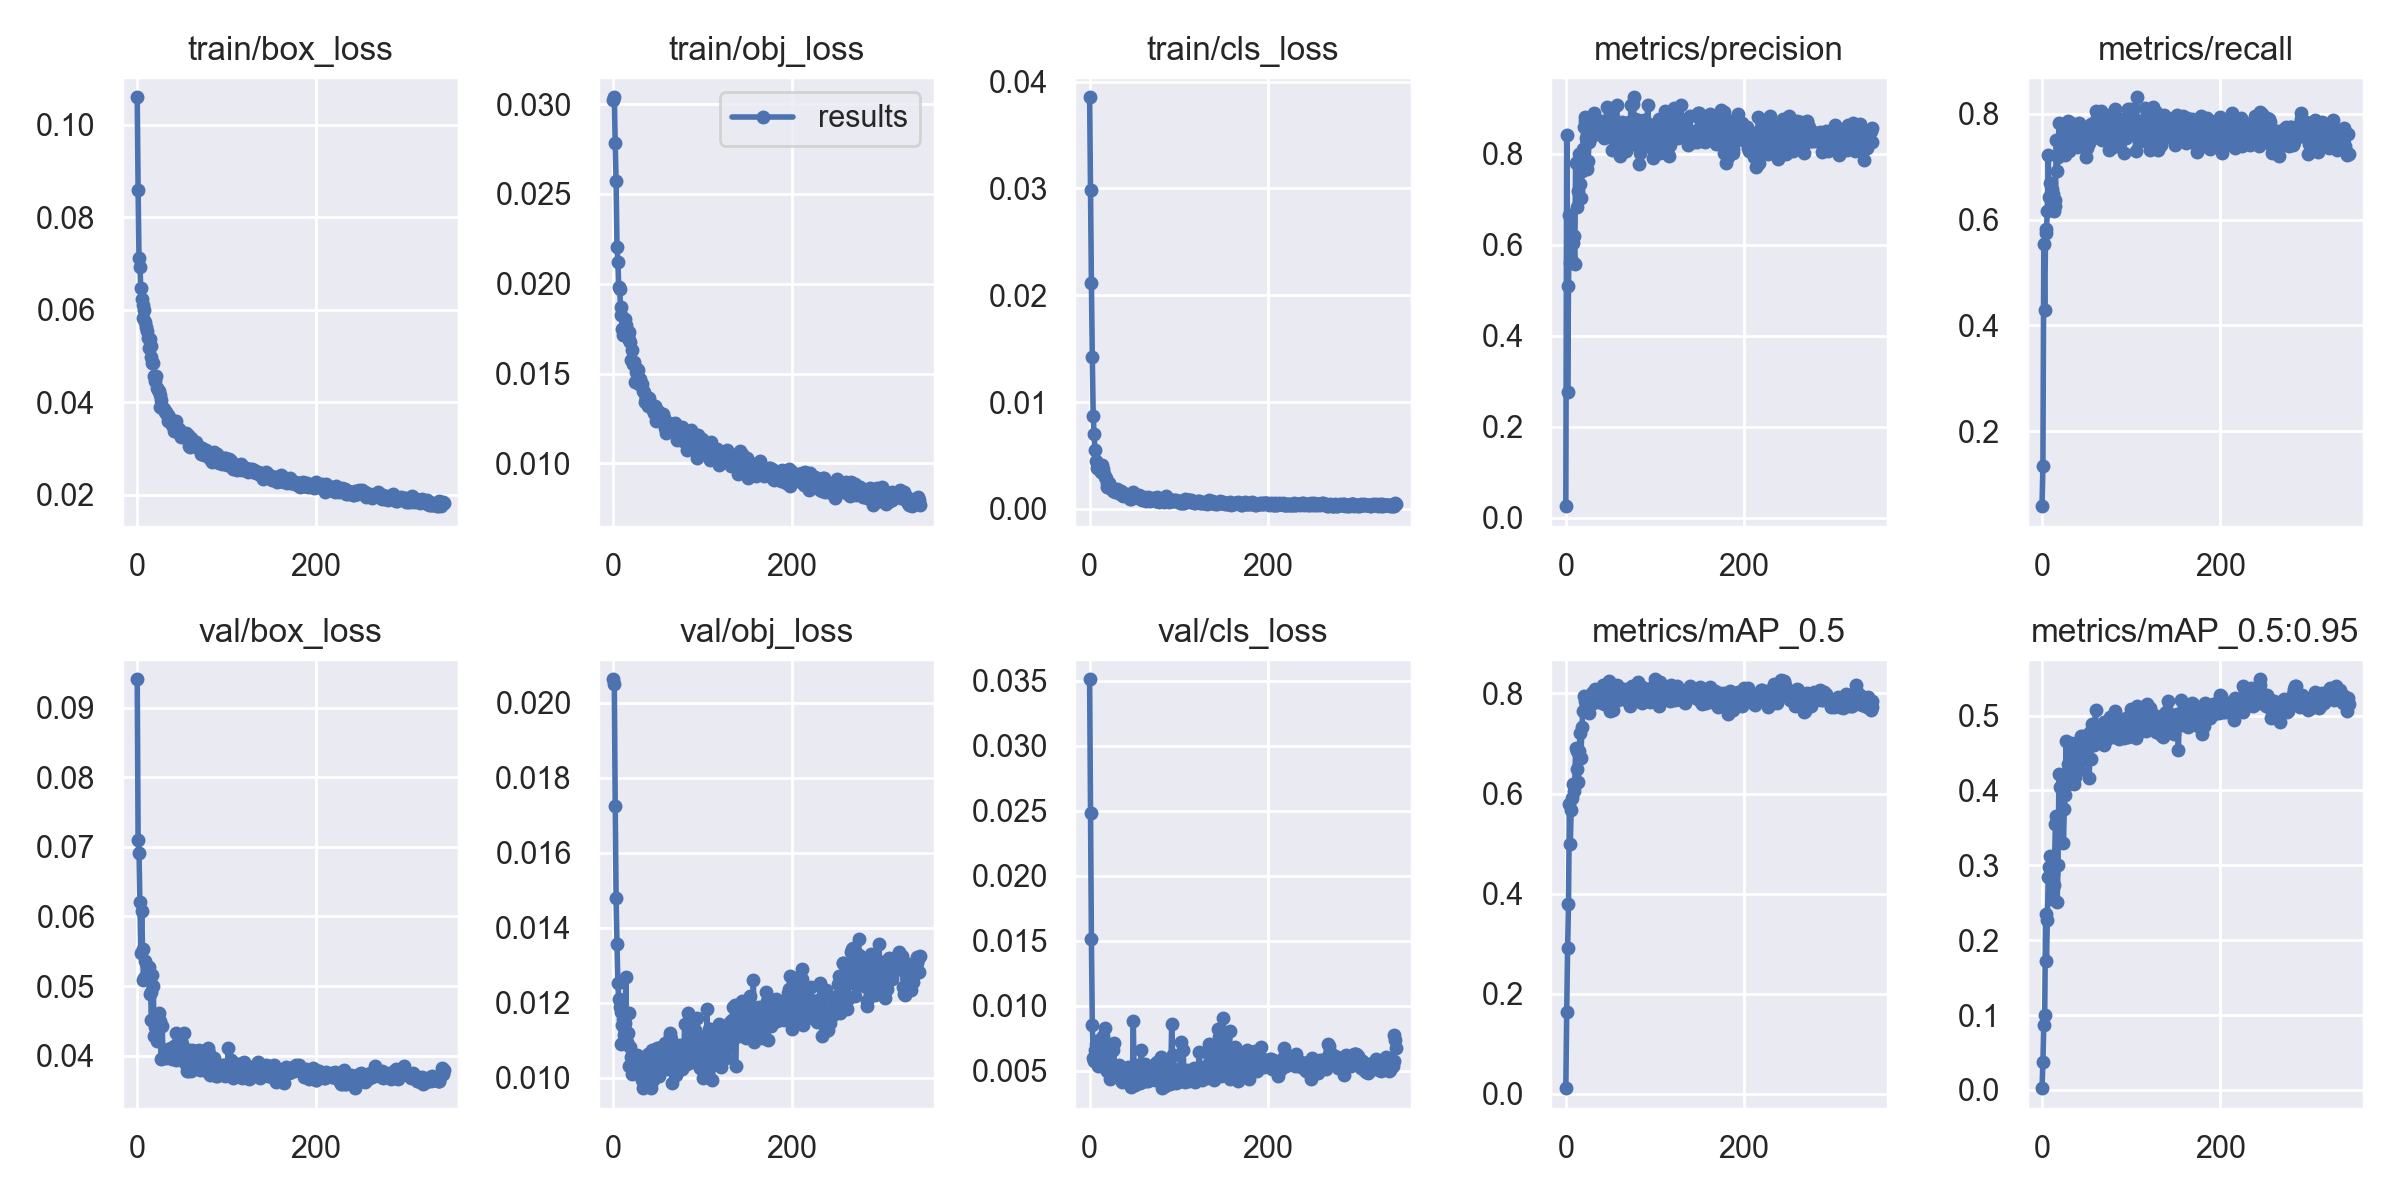

The data file committed next to this chart (first rows):
epoch, train/box_loss, train/obj_loss, train/cls_loss, metrics/precision, metrics/recall, metrics/mAP_0.5, metrics/mAP_0.5:0.95, val/box_loss, val/obj_loss, val/cls_loss, x/lr0, x/lr1, x/lr2
0, 0.1059, 0.03024, 0.03853, 0.02523, 0.05861, 0.01112, 0.002401, 0.0941, 0.02063, 0.0351, 0.00059, 0.00059, 0.09469
1, 0.08577, 0.03038, 0.02987, 0.8414, 0.1346, 0.1625, 0.03696, 0.07106, 0.0205, 0.02483, 0.00119, 0.00119, 0.08929
2, 0.07113, 0.02781, 0.02115, 0.2751, 0.5535, 0.2908, 0.08733, 0.06916, 0.01726, 0.01512, 0.00179, 0.00179, 0.08389
3, 0.0693, 0.0257, 0.01423, 0.5099, 0.4285, 0.3782, 0.09986, 0.06212, 0.01479, 0.00852, 0.00239, 0.00239, 0.07849
4, 0.06472, 0.02205, 0.008712, 0.6654, 0.5749, 0.5798, 0.2347, 0.05481, 0.01357, 0.006011, 0.00299, 0.00299, 0.07309
5, 0.06221, 0.02124, 0.00702, 0.5587, 0.5829, 0.4999, 0.1721, 0.0608, 0.01253, 0.005744, 0.00359, 0.00359, 0.06769
6, 0.06106, 0.01979, 0.005471, 0.6143, 0.616, 0.5663, 0.2266, 0.05527, 0.01209, 0.00656, 0.004189, 0.004189, 0.06229
7, 0.05823, 0.01973, 0.00453, 0.5648, 0.7228, 0.591, 0.2838, 0.05094, 0.01189, 0.007092, 0.004789, 0.004789, 0.05689
8, 0.05988, 0.01869, 0.003876, 0.6027, 0.6435, 0.6198, 0.2981, 0.0512, 0.01176, 0.006174, 0.005389, 0.005389, 0.05149
9, 0.05725, 0.01826, 0.004045, 0.62, 0.6701, 0.6056, 0.3125, 0.05365, 0.01089, 0.005342, 0.005988, 0.005988, 0.04609
10, 0.05617, 0.01746, 0.003947, 0.5566, 0.6682, 0.6179, 0.2867, 0.05142, 0.0114, 0.007361, 0.006588, 0.006588, 0.04069
11, 0.05537, 0.01713, 0.003745, 0.7801, 0.6572, 0.6916, 0.2555, 0.05283, 0.01156, 0.006736, 0.007187, 0.007187, 0.03529
12, 0.05389, 0.01749, 0.003642, 0.7817, 0.649, 0.6841, 0.2881, 0.05184, 0.01114, 0.006078, 0.007786, 0.007786, 0.02989
13, 0.05167, 0.01803, 0.003479, 0.6839, 0.6171, 0.6498, 0.2737, 0.05267, 0.01146, 0.005349, 0.008385, 0.008385, 0.02448
14, 0.05355, 0.01773, 0.004072, 0.7172, 0.6249, 0.6224, 0.3001, 0.04893, 0.01268, 0.007447, 0.008984, 0.008984, 0.01908
15, 0.05207, 0.01735, 0.003701, 0.7997, 0.6362, 0.6847, 0.3545, 0.04921, 0.01095, 0.007662, 0.009583, 0.009583, 0.01368
16, 0.04972, 0.01716, 0.003294, 0.7333, 0.7513, 0.7202, 0.3659, 0.04514, 0.0112, 0.006007, 0.009991, 0.009991, 0.009991
17, 0.04847, 0.01686, 0.002976, 0.7029, 0.6913, 0.6707, 0.2514, 0.05165, 0.01173, 0.008317, 0.009991, 0.009991, 0.009991
18, 0.04836, 0.0173, 0.002852, 0.7619, 0.7175, 0.7322, 0.301, 0.05, 0.0103, 0.005966, 0.00999, 0.00999, 0.00999
19, 0.04572, 0.01677, 0.002474, 0.8101, 0.7819, 0.7653, 0.4224, 0.04282, 0.01082, 0.005665, 0.009989, 0.009989, 0.009989
20, 0.04465, 0.01574, 0.00202, 0.8579, 0.7479, 0.7959, 0.4043, 0.04408, 0.01057, 0.004953, 0.009987, 0.009987, 0.009987
21, 0.04573, 0.01631, 0.002355, 0.8805, 0.7376, 0.7693, 0.4033, 0.04323, 0.01011, 0.005306, 0.009986, 0.009986, 0.009986
22, 0.04297, 0.01551, 0.002408, 0.8722, 0.7372, 0.7846, 0.4211, 0.04215, 0.01035, 0.006311, 0.009985, 0.009985, 0.009985
23, 0.04272, 0.01566, 0.001918, 0.8345, 0.7474, 0.7765, 0.402, 0.04436, 0.01028, 0.004387, 0.009983, 0.009983, 0.009983
24, 0.04236, 0.01455, 0.002097, 0.7664, 0.772, 0.7795, 0.3298, 0.04611, 0.01062, 0.004958, 0.009982, 0.009982, 0.009982
25, 0.04161, 0.01507, 0.001837, 0.783, 0.7695, 0.7804, 0.3747, 0.04432, 0.01034, 0.004848, 0.00998, 0.00998, 0.00998
26, 0.03897, 0.01513, 0.001673, 0.8265, 0.722, 0.7609, 0.3938, 0.04495, 0.01062, 0.006574, 0.009978, 0.009978, 0.009978
27, 0.04053, 0.01524, 0.001909, 0.8777, 0.7293, 0.7933, 0.4655, 0.03955, 0.01046, 0.007129, 0.009977, 0.009977, 0.009977
28, 0.03866, 0.01521, 0.001649, 0.8366, 0.7719, 0.7798, 0.4066, 0.04423, 0.01012, 0.004976, 0.009975, 0.009975, 0.009975
29, 0.03874, 0.01443, 0.001616, 0.8398, 0.7856, 0.8003, 0.4347, 0.03968, 0.01011, 0.004726, 0.009973, 0.009973, 0.009973
30, 0.03848, 0.0147, 0.001706, 0.8484, 0.7303, 0.7811, 0.4179, 0.03992, 0.01019, 0.005103, 0.009971, 0.009971, 0.009971
31, 0.03778, 0.01434, 0.001852, 0.8638, 0.7349, 0.8037, 0.443, 0.04026, 0.01016, 0.004619, 0.009969, 0.009969, 0.009969
32, 0.03782, 0.01443, 0.001745, 0.8889, 0.7444, 0.8039, 0.4634, 0.0397, 0.009944, 0.004518, 0.009967, 0.009967, 0.009967
33, 0.03716, 0.01404, 0.001628, 0.8548, 0.7833, 0.8084, 0.457, 0.04037, 0.009726, 0.005436, 0.009964, 0.009964, 0.009964
34, 0.03726, 0.01395, 0.001382, 0.8729, 0.7651, 0.7874, 0.4273, 0.04095, 0.009854, 0.004487, 0.009962, 0.009962, 0.009962
35, 0.03592, 0.01343, 0.001677, 0.8678, 0.7421, 0.8007, 0.4424, 0.04055, 0.01033, 0.004651, 0.00996, 0.00996, 0.00996
36, 0.03678, 0.01366, 0.001372, 0.8547, 0.7568, 0.7929, 0.4079, 0.04041, 0.009848, 0.004161, 0.009958, 0.009958, 0.009958
37, 0.03594, 0.0136, 0.001191, 0.8503, 0.77, 0.7838, 0.4183, 0.04002, 0.01029, 0.004893, 0.009955, 0.009955, 0.009955
38, 0.03595, 0.01358, 0.001536, 0.8665, 0.7668, 0.7828, 0.4382, 0.04109, 0.01006, 0.004709, 0.009953, 0.009953, 0.009953
39, 0.03498, 0.0132, 0.001275, 0.871, 0.7367, 0.7896, 0.4422, 0.03956, 0.01062, 0.0048, 0.00995, 0.00995, 0.00995
40, 0.0354, 0.01364, 0.001308, 0.8592, 0.78, 0.8049, 0.4409, 0.04087, 0.01003, 0.004841, 0.009947, 0.009947, 0.009947
41, 0.0337, 0.01332, 0.001431, 0.8657, 0.7726, 0.8065, 0.4268, 0.04136, 0.01046, 0.005157, 0.009945, 0.009945, 0.009945
42, 0.0349, 0.01316, 0.001228, 0.8494, 0.7821, 0.8173, 0.4657, 0.0399, 0.00973, 0.004506, 0.009942, 0.009942, 0.009942
43, 0.03601, 0.01324, 0.001293, 0.8342, 0.7576, 0.7784, 0.4569, 0.04324, 0.01076, 0.005312, 0.009939, 0.009939, 0.009939
44, 0.03395, 0.01295, 0.001153, 0.8682, 0.7686, 0.8032, 0.473, 0.03934, 0.009937, 0.00433, 0.009936, 0.009936, 0.009936
45, 0.03415, 0.01306, 0.000971, 0.8444, 0.7571, 0.7933, 0.4439, 0.04046, 0.01008, 0.004357, 0.009933, 0.009933, 0.009933
46, 0.03398, 0.0128, 0.0009161, 0.9021, 0.7466, 0.8098, 0.4722, 0.04124, 0.01007, 0.003759, 0.00993, 0.00993, 0.00993
47, 0.03422, 0.01317, 0.001126, 0.8463, 0.7735, 0.8042, 0.4407, 0.04103, 0.01051, 0.004522, 0.009927, 0.009927, 0.009927
48, 0.03295, 0.01235, 0.0009836, 0.8681, 0.771, 0.825, 0.4417, 0.04174, 0.01029, 0.004457, 0.009924, 0.009924, 0.009924
49, 0.03257, 0.01253, 0.001588, 0.8911, 0.7179, 0.7648, 0.4496, 0.04212, 0.01079, 0.008812, 0.00992, 0.00992, 0.00992
50, 0.03291, 0.01293, 0.001286, 0.8792, 0.7346, 0.7938, 0.457, 0.0416, 0.01058, 0.004386, 0.009917, 0.009917, 0.009917
51, 0.03283, 0.01281, 0.001101, 0.8857, 0.7706, 0.8118, 0.4643, 0.04025, 0.01006, 0.003913, 0.009914, 0.009914, 0.009914
52, 0.0327, 0.01249, 0.00118, 0.8084, 0.7425, 0.7784, 0.4599, 0.03984, 0.01044, 0.004067, 0.00991, 0.00991, 0.00991
53, 0.03262, 0.01235, 0.001092, 0.8411, 0.7448, 0.7666, 0.417, 0.04331, 0.01083, 0.004484, 0.009907, 0.009907, 0.009907
54, 0.03266, 0.01255, 0.001027, 0.8365, 0.7732, 0.7934, 0.4774, 0.03893, 0.01053, 0.005479, 0.009903, 0.009903, 0.009903
55, 0.03328, 0.01241, 0.001288, 0.8331, 0.7802, 0.8007, 0.4417, 0.04018, 0.01039, 0.004196, 0.009899, 0.009899, 0.009899
56, 0.03252, 0.01277, 0.001055, 0.8316, 0.7654, 0.7908, 0.4888, 0.03775, 0.01076, 0.004034, 0.009895, 0.009895, 0.009895
57, 0.03288, 0.01253, 0.001076, 0.908, 0.763, 0.8172, 0.4868, 0.03775, 0.01061, 0.004747, 0.009892, 0.009892, 0.009892
58, 0.03044, 0.01196, 0.0009136, 0.8443, 0.7684, 0.7871, 0.461, 0.04081, 0.01094, 0.006621, 0.009888, 0.009888, 0.009888
59, 0.03042, 0.0117, 0.0008487, 0.857, 0.7814, 0.8105, 0.4835, 0.03915, 0.01059, 0.004776, 0.009884, 0.009884, 0.009884
... 285 more rows
